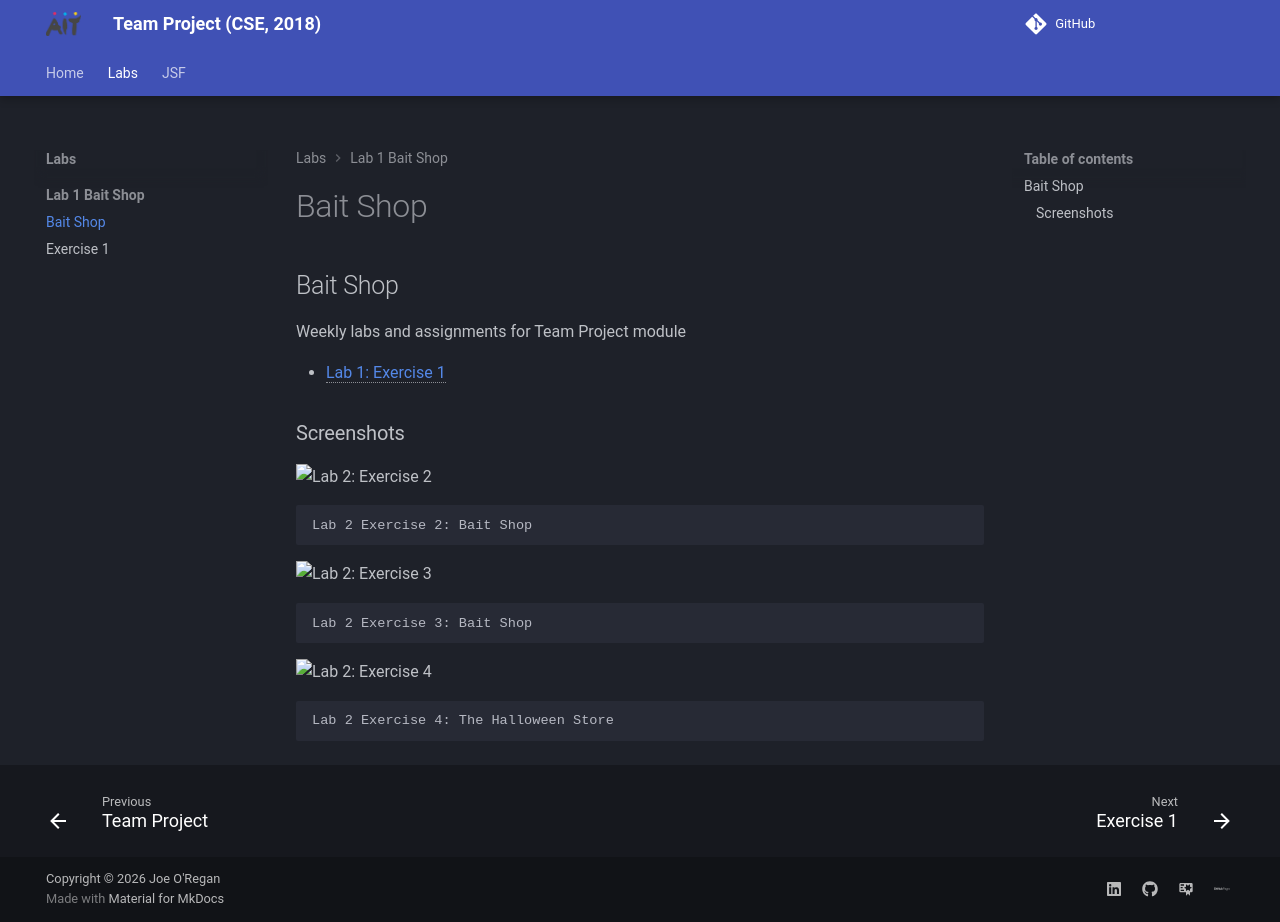

repository: joeaoregan/AIT-CSE-TeamProject · page: bait-shop/index.html · generator: mkdocs

## Bait Shop

Weekly labs and assignments for Team Project module

- [Lab 1: Exercise 1 Basic HTML Page](exercise-1/index.md)

### Screenshots

![Lab 2: Exercise 2](https://raw.githubusercontent.com/joeaoregan/AIT-CSE-TeamProject/master/Screenshots/Lab2-2.jpg "Lab 2: Exercise 2")

    Lab 2 Exercise 2: Bait Shop

![Lab 2: Exercise 3](https://raw.githubusercontent.com/joeaoregan/AIT-CSE-TeamProject/master/Screenshots/Lab2-3.jpg "Lab 2: Exercise 3")

    Lab 2 Exercise 3: Bait Shop

![Lab 2: Exercise 4](https://raw.githubusercontent.com/joeaoregan/AIT-CSE-TeamProject/master/Screenshots/Lab2-4.jpg "Lab 2: Exercise 4")

    Lab 2 Exercise 4: The Halloween Store
